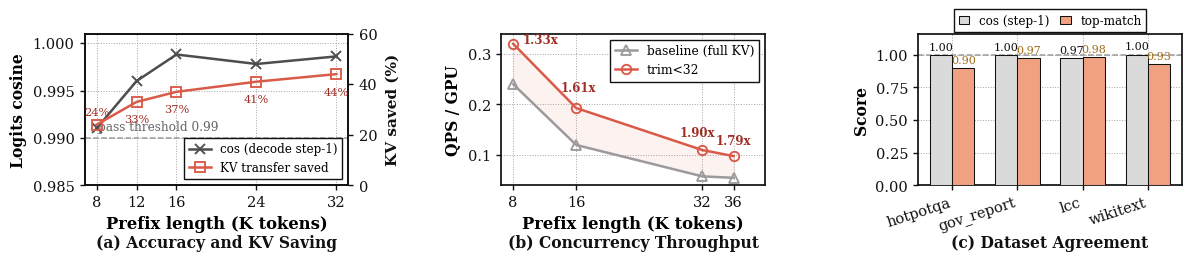

This chart was generated by the following Python code:
#!/usr/bin/env python3
# -*- coding: utf-8 -*-
"""Prefix compression evaluation figure."""

from __future__ import annotations

import numpy as np
import matplotlib

matplotlib.use("Agg")
import matplotlib.pyplot as plt
from matplotlib.patches import Patch

plt.rcParams.update(
    {
        "font.family": "serif",
        "font.serif": ["DejaVu Serif", "Times New Roman", "Times", "serif"],
        "mathtext.fontset": "dejavuserif",
        "pdf.fonttype": 42,
        "ps.fonttype": 42,
        "axes.labelweight": "bold",
    }
)

INK = "#111111"
GRID = "#9B9B9B"
GRAY = "#9B9B9B"
LIGHT_GRAY = "#DADADA"
RED = "#D95A48"
ORANGE = "#F0A17F"
BLACK = "#4D4D4D"


def style_ax(ax, ylabel=None, ylim=None):
    ax.set_facecolor("white")
    for side in ["top", "right", "left", "bottom"]:
        ax.spines[side].set_visible(True)
        ax.spines[side].set_color(INK)
        ax.spines[side].set_linewidth(1.25)
    ax.grid(
        True,
        which="major",
        axis="both",
        linestyle=":",
        linewidth=0.70,
        color=GRID,
        alpha=0.90,
    )
    ax.set_axisbelow(True)
    ax.tick_params(axis="both", labelsize=10.5, colors=INK, width=1.0, length=3.8)
    if ylabel:
        ax.set_ylabel(ylabel, fontsize=11.2, fontweight="bold")
    if ylim:
        ax.set_ylim(*ylim)


def caption_below(ax, text):
    ax.text(
        0.5,
        -0.32,
        text,
        transform=ax.transAxes,
        ha="center",
        va="top",
        fontsize=11.2,
        fontweight="bold",
        color=INK,
    )


def line(ax, x, y, label, color, marker, mfc="none", lw=1.8):
    return ax.plot(
        x,
        y,
        label=label,
        color=color,
        linestyle="-",
        linewidth=lw,
        marker=marker,
        markersize=6.8,
        markerfacecolor=mfc,
        markeredgecolor=color,
        markeredgewidth=1.35,
        zorder=3,
    )[0]


fig, axes = plt.subplots(1, 3, figsize=(11.8, 3.45))

# (a) Accuracy and KV saving.
ax = axes[0]
x = np.array([8, 12, 16, 24, 32])
cos = np.array([0.9910, 0.9960, 0.9988, 0.9978, 0.9986])
saved = np.array([24, 33, 37, 41, 44])

l1 = line(ax, x, cos, "cos (decode step-1)", BLACK, "x")
ax.axhline(0.990, color=GRAY, linestyle="--", linewidth=1.1, zorder=1)
ax.text(8.15, 0.9905, "pass threshold 0.99", fontsize=8.7, color="#666666", va="bottom")
style_ax(ax, ylabel="Logits cosine", ylim=(0.985, 1.001))
ax.set_xlabel("Prefix length (K tokens)", fontsize=11.8, fontweight="bold")
ax.set_xticks(x)

ax2 = ax.twinx()
l2 = line(ax2, x, saved, "KV transfer saved", RED, "s", mfc="none", lw=1.8)
ax2.set_ylim(0, 60)
ax2.set_ylabel("KV saved (%)", fontsize=11.0, fontweight="bold", color=INK, labelpad=6)
ax2.tick_params(axis="y", labelsize=10.5, colors=INK, width=1.0, length=3.8)
for side in ["top", "right", "left", "bottom"]:
    ax2.spines[side].set_color(INK)
    ax2.spines[side].set_linewidth(1.25)
for i, (xx, yy) in enumerate(zip(x, saved)):
    ax2.text(
        xx,
        yy + 3.0 if i == 0 else yy - 5.0,
        f"{yy:.0f}%",
        ha="center",
        va="bottom" if i == 0 else "top",
        fontsize=8.2,
        color="#9F2D24",
    )
ax.legend(
    [l1, l2],
    ["cos (decode step-1)", "KV transfer saved"],
    loc="lower right",
    fontsize=8.6,
    frameon=True,
    fancybox=False,
    edgecolor=INK,
    facecolor="white",
    framealpha=1.0,
    handlelength=1.8,
)
caption_below(ax, "(a) Accuracy and KV Saving")

# (b) Concurrency throughput.
ax = axes[1]
x = np.array([8, 16, 32, 36])
baseline = np.array([0.24, 0.12, 0.058, 0.055])
trim = np.array([0.32, 0.193, 0.110, 0.098])
speedups = [1.33, 1.61, 1.90, 1.79]

line(ax, x, baseline, "baseline (full KV)", GRAY, "^")
line(ax, x, trim, "trim<32", RED, "o")
ax.fill_between(x, baseline, trim, color=RED, alpha=0.08, zorder=1)
style_ax(ax, ylabel="QPS / GPU", ylim=(0.04, 0.34))
ax.set_xlabel("Prefix length (K tokens)", fontsize=11.8, fontweight="bold")
ax.set_xticks(x)
ax.set_xlim(6.5, 40)
for i, (xx, yy, sp) in enumerate(zip(x, trim, speedups)):
    dx = [1.15, 0.30, -0.60, 0.0][i]
    dy = [-0.004, 0.028, 0.022, 0.018][i]
    ha = "left" if i == 0 else "center"
    ax.text(
        xx + dx,
        yy + dy,
        f"{sp:.2f}x",
        ha=ha,
        va="bottom",
        fontsize=8.5,
        fontweight="bold",
        color="#9F2D24",
    )
ax.legend(
    loc="upper right",
    fontsize=8.8,
    frameon=True,
    fancybox=False,
    edgecolor=INK,
    facecolor="white",
    framealpha=1.0,
    handlelength=1.8,
)
caption_below(ax, "(b) Concurrency Throughput")

# (c) Per-dataset agreement.
ax = axes[2]
labels = ["hotpotqa", "gov_report", "lcc", "wikitext"]
cos_bar = np.array([0.999, 0.998, 0.974, 1.000])
top_match = np.array([0.90, 0.97, 0.98, 0.93])
idx = np.arange(len(labels))
w = 0.34
b1 = ax.bar(
    idx - w / 2,
    cos_bar,
    w,
    color=LIGHT_GRAY,
    edgecolor=INK,
    linewidth=0.75,
    label="cos (step-1)",
    zorder=3,
)
b2 = ax.bar(
    idx + w / 2,
    top_match,
    w,
    color=ORANGE,
    edgecolor=INK,
    linewidth=0.75,
    label="top-match",
    zorder=3,
)
ax.axhline(1.0, color=GRAY, linestyle="--", linewidth=1.1, zorder=1)
style_ax(ax, ylabel="Score", ylim=(0, 1.16))
ax.set_xticks(idx)
ax.set_xticklabels(labels, rotation=18, ha="right")
for bars, fmt, dy, color in [
    (b1, "{:.2f}", 0.022, INK),
    (b2, "{:.2f}", 0.022, "#9F6C18"),
]:
    for b in bars:
        v = b.get_height()
        ax.text(
            b.get_x() + b.get_width() / 2,
            v + dy,
            fmt.format(v),
            ha="center",
            va="bottom",
            fontsize=8.0,
            color=color,
        )
ax.legend(
    loc="upper center",
    bbox_to_anchor=(0.5, 1.20),
    ncol=2,
    fontsize=8.6,
    frameon=True,
    fancybox=False,
    edgecolor=INK,
    facecolor="white",
    framealpha=1.0,
    handlelength=0.9,
    columnspacing=0.9,
)
caption_below(ax, "(c) Dataset Agreement")

fig.subplots_adjust(left=0.065, right=0.995, top=0.78, bottom=0.34, wspace=0.58)
fig.savefig("prefix_compression.pdf", bbox_inches="tight", pad_inches=0.06)
fig.savefig("prefix_compression.png", dpi=260, bbox_inches="tight", pad_inches=0.06)
plt.close(fig)
print("saved prefix_compression.pdf + prefix_compression.png")
